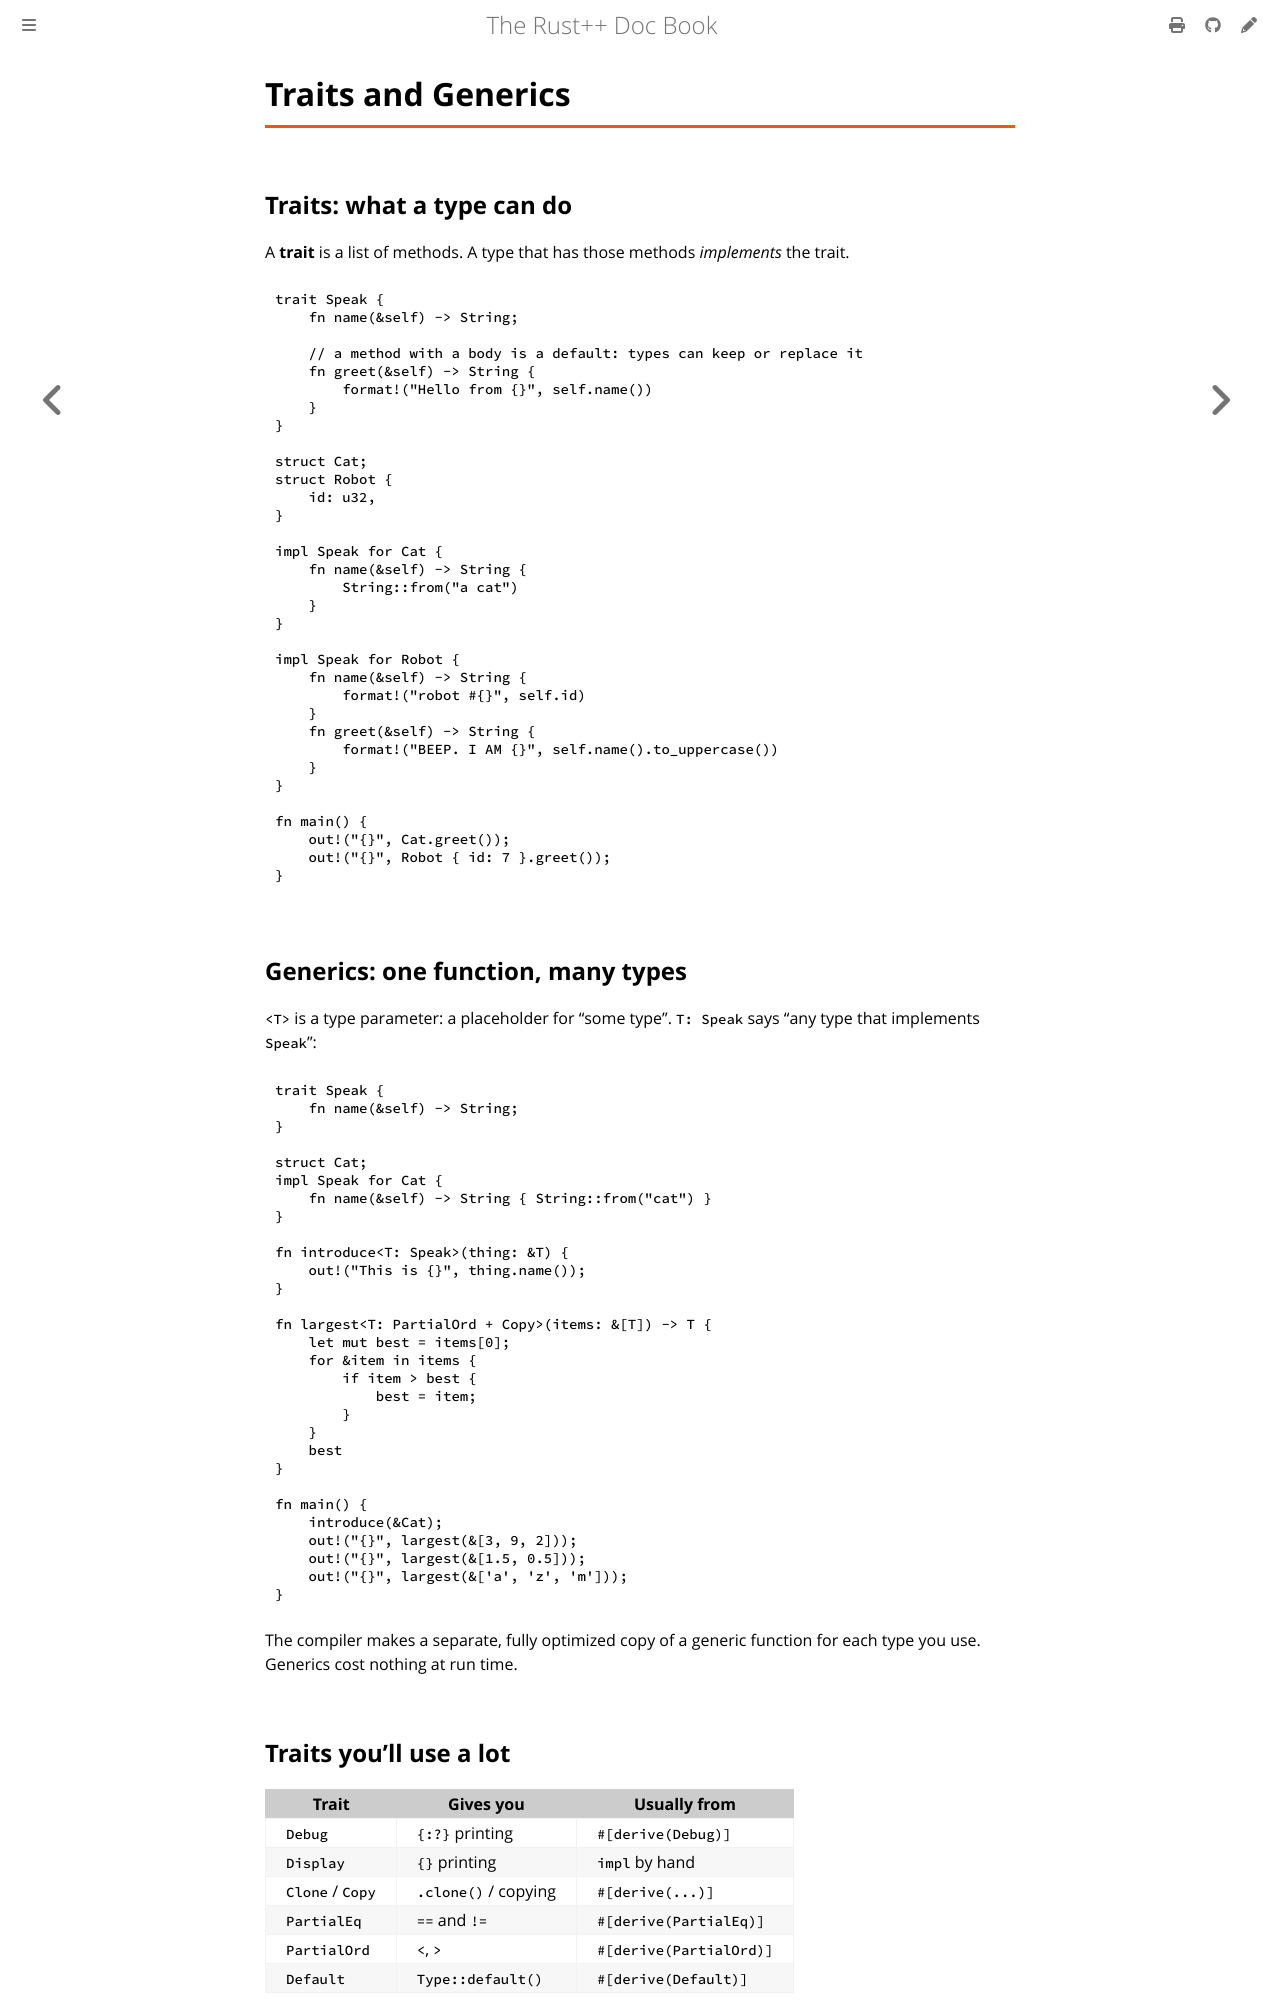

repository: AlzelemX/Rodet · page: types/traits.html · generator: mdbook

# Traits and Generics

## Traits: what a type can do

A **trait** is a list of methods. A type that has those methods
*implements* the trait.

```rust
trait Speak {
    fn name(&self) -> String;

    // a method with a body is a default: types can keep or replace it
    fn greet(&self) -> String {
        format!("Hello from {}", self.name())
    }
}

struct Cat;
struct Robot {
    id: u32,
}

impl Speak for Cat {
    fn name(&self) -> String {
        String::from("a cat")
    }
}

impl Speak for Robot {
    fn name(&self) -> String {
        format!("robot #{}", self.id)
    }
    fn greet(&self) -> String {
        format!("BEEP. I AM {}", self.name().to_uppercase())
    }
}

fn main() {
    out!("{}", Cat.greet());
    out!("{}", Robot { id: 7 }.greet());
}
```

## Generics: one function, many types

`<T>` is a type parameter: a placeholder for "some type". `T: Speak` says
"any type that implements `Speak`":

```rust
trait Speak {
    fn name(&self) -> String;
}

struct Cat;
impl Speak for Cat {
    fn name(&self) -> String { String::from("cat") }
}

fn introduce<T: Speak>(thing: &T) {
    out!("This is {}", thing.name());
}

fn largest<T: PartialOrd + Copy>(items: &[T]) -> T {
    let mut best = items[0];
    for &item in items {
        if item > best {
            best = item;
        }
    }
    best
}

fn main() {
    introduce(&Cat);
    out!("{}", largest(&[3, 9, 2]));
    out!("{}", largest(&[1.5, 0.5]));
    out!("{}", largest(&['a', 'z', 'm']));
}
```

The compiler makes a separate, fully optimized copy of a generic function
for each type you use. Generics cost nothing at run time.
